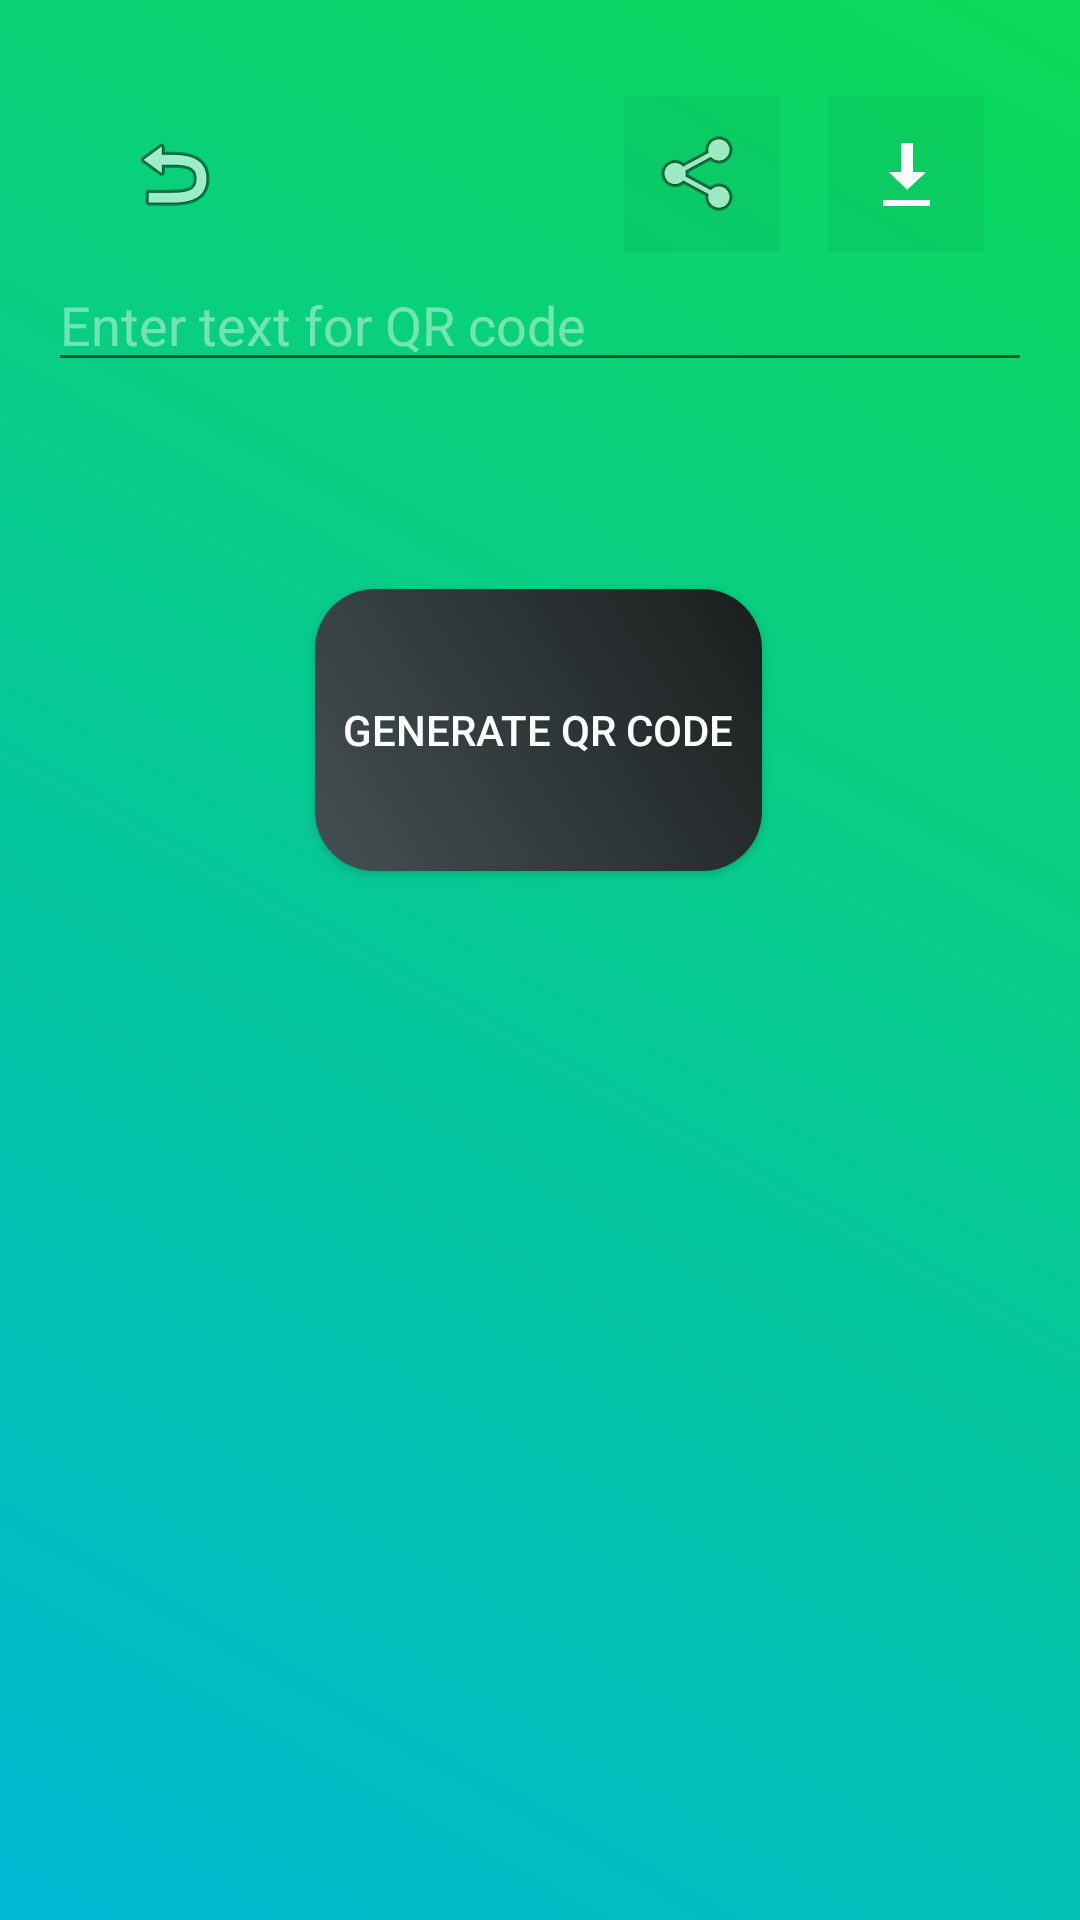

Layout XML and referenced resources for this Android screen:
<!-- AndroidManifest.xml: application theme Theme.QRCodeScanner -->
<!-- res/layout/activity_main2.xml -->
<?xml version="1.0" encoding="utf-8"?>
<RelativeLayout xmlns:android="http://schemas.android.com/apk/res/android"
    xmlns:app="http://schemas.android.com/apk/res-auto"
    xmlns:tools="http://schemas.android.com/tools"
    android:layout_width="match_parent"
    android:layout_height="match_parent"
    android:padding="16dp"
    android:background="@drawable/background"

    tools:context=".MainActivity2">

    <ImageButton
        android:id="@+id/btnBack"
        android:layout_width="52dp"
        android:layout_height="52dp"
        android:background="#00FFFFFF"
        app:srcCompat="@android:drawable/ic_menu_revert"
        android:layout_alignParentStart="true"
        android:layout_alignParentTop="true"
        android:layout_marginStart="16dp"
        android:layout_marginTop="16dp"/>

    <EditText
        android:id="@+id/editText"
        android:layout_width="match_parent"
        android:layout_height="wrap_content"
        android:layout_marginTop="70sp"
        android:hint="Enter text for QR code"
        android:textColorHint="#6DFFFFFF" />

    <Button
        android:id="@+id/btnGenerateQR"
        android:layout_width="200dp"
        android:layout_height="94dp"
        android:layout_below="@+id/editText"
        android:layout_alignStart="@+id/editText"
        android:layout_alignEnd="@+id/editText"
        android:layout_marginStart="89dp"
        android:layout_marginTop="69dp"
        android:layout_marginEnd="90dp"
        android:background="@drawable/rounded_button"
        android:text="Generate QR Code"
        android:textColor="@color/white" />

    <ImageView
        android:id="@+id/imageView"
        android:layout_width="277dp"
        android:layout_height="294dp"
        android:layout_below="@id/btnGenerateQR"
        android:layout_alignStart="@+id/btnGenerateQR"
        android:layout_alignEnd="@+id/btnGenerateQR"
        android:layout_marginStart="-37dp"
        android:layout_marginTop="43dp"
        android:layout_marginEnd="-40dp"
        android:outlineSpotShadowColor="@color/black"
        android:outlineAmbientShadowColor="@color/white" />

    <LinearLayout
    android:id="@+id/shareButtonsLayout"
    android:layout_width="wrap_content"
    android:layout_height="wrap_content"
    android:layout_alignParentEnd="true"
    android:layout_marginEnd="16dp"
    android:layout_marginTop="16dp"
    android:orientation="horizontal">

    <ImageButton
        android:id="@+id/btnshare"
        android:layout_width="52dp"
        android:layout_height="52dp"
        android:background="#0c000000"
        app:srcCompat="@android:drawable/ic_menu_share" />

    <ImageButton
        android:id="@+id/btndownload"
        android:layout_width="52dp"
        android:layout_height="52dp"
        android:layout_marginStart="16dp"
        android:background="#0C000000"
        app:srcCompat="@android:drawable/stat_sys_download" />
</LinearLayout>

    <TextView
        android:id="@+id/github"
        android:layout_width="wrap_content"
        android:layout_height="wrap_content"
        android:layout_below="@+id/imageView"
        android:layout_marginEnd="16dp"
        android:layout_marginBottom="16dp"
        android:layout_alignEnd="@+id/editText"
        android:layout_marginTop="70dp"
        android:text="github @o36j"
        android:textColor="#88000000"
        android:textSize="10sp"
        tools:ignore="SmallSp" />

</RelativeLayout>
<!-- resources referenced by this layout -->
<resources>
  <!-- drawable background (drawable) -->
  <?xml version="1.0" encoding="utf-8"?>
  <selector xmlns:android="http://schemas.android.com/apk/res/android">
  <item>
  
      <shape android:shape="rectangle">
          <gradient android:startColor="#00B8D4" android:endColor="#0CDA58" android:angle="45"/>
      </shape>
  
  </item>
  </selector>
  <!-- drawable rounded_button (drawable) -->
  <?xml version="1.0" encoding="utf-8"?>
  <selector xmlns:android="http://schemas.android.com/apk/res/android">
      <item>
          <shape android:shape="rectangle">
              <corners android:radius="20dp" />
              <gradient android:startColor="#445053" android:endColor="#1B1E1E" android:angle="45"/>
  
          </shape>
      </item>
  </selector>
  <style name="Theme.QRCodeScanner" parent="Base.Theme.QRCodeScanner" />
  <style name="Base.Theme.QRCodeScanner" parent="Theme.AppCompat.Light.NoActionBar">
          
          
      </style>
  <!-- not gathered from this repository: default colours our renderer supplied (Android Studio template values) -->
  <color name="black">#FF000000</color>
  <color name="white">#FFFFFFFF</color>
</resources>
